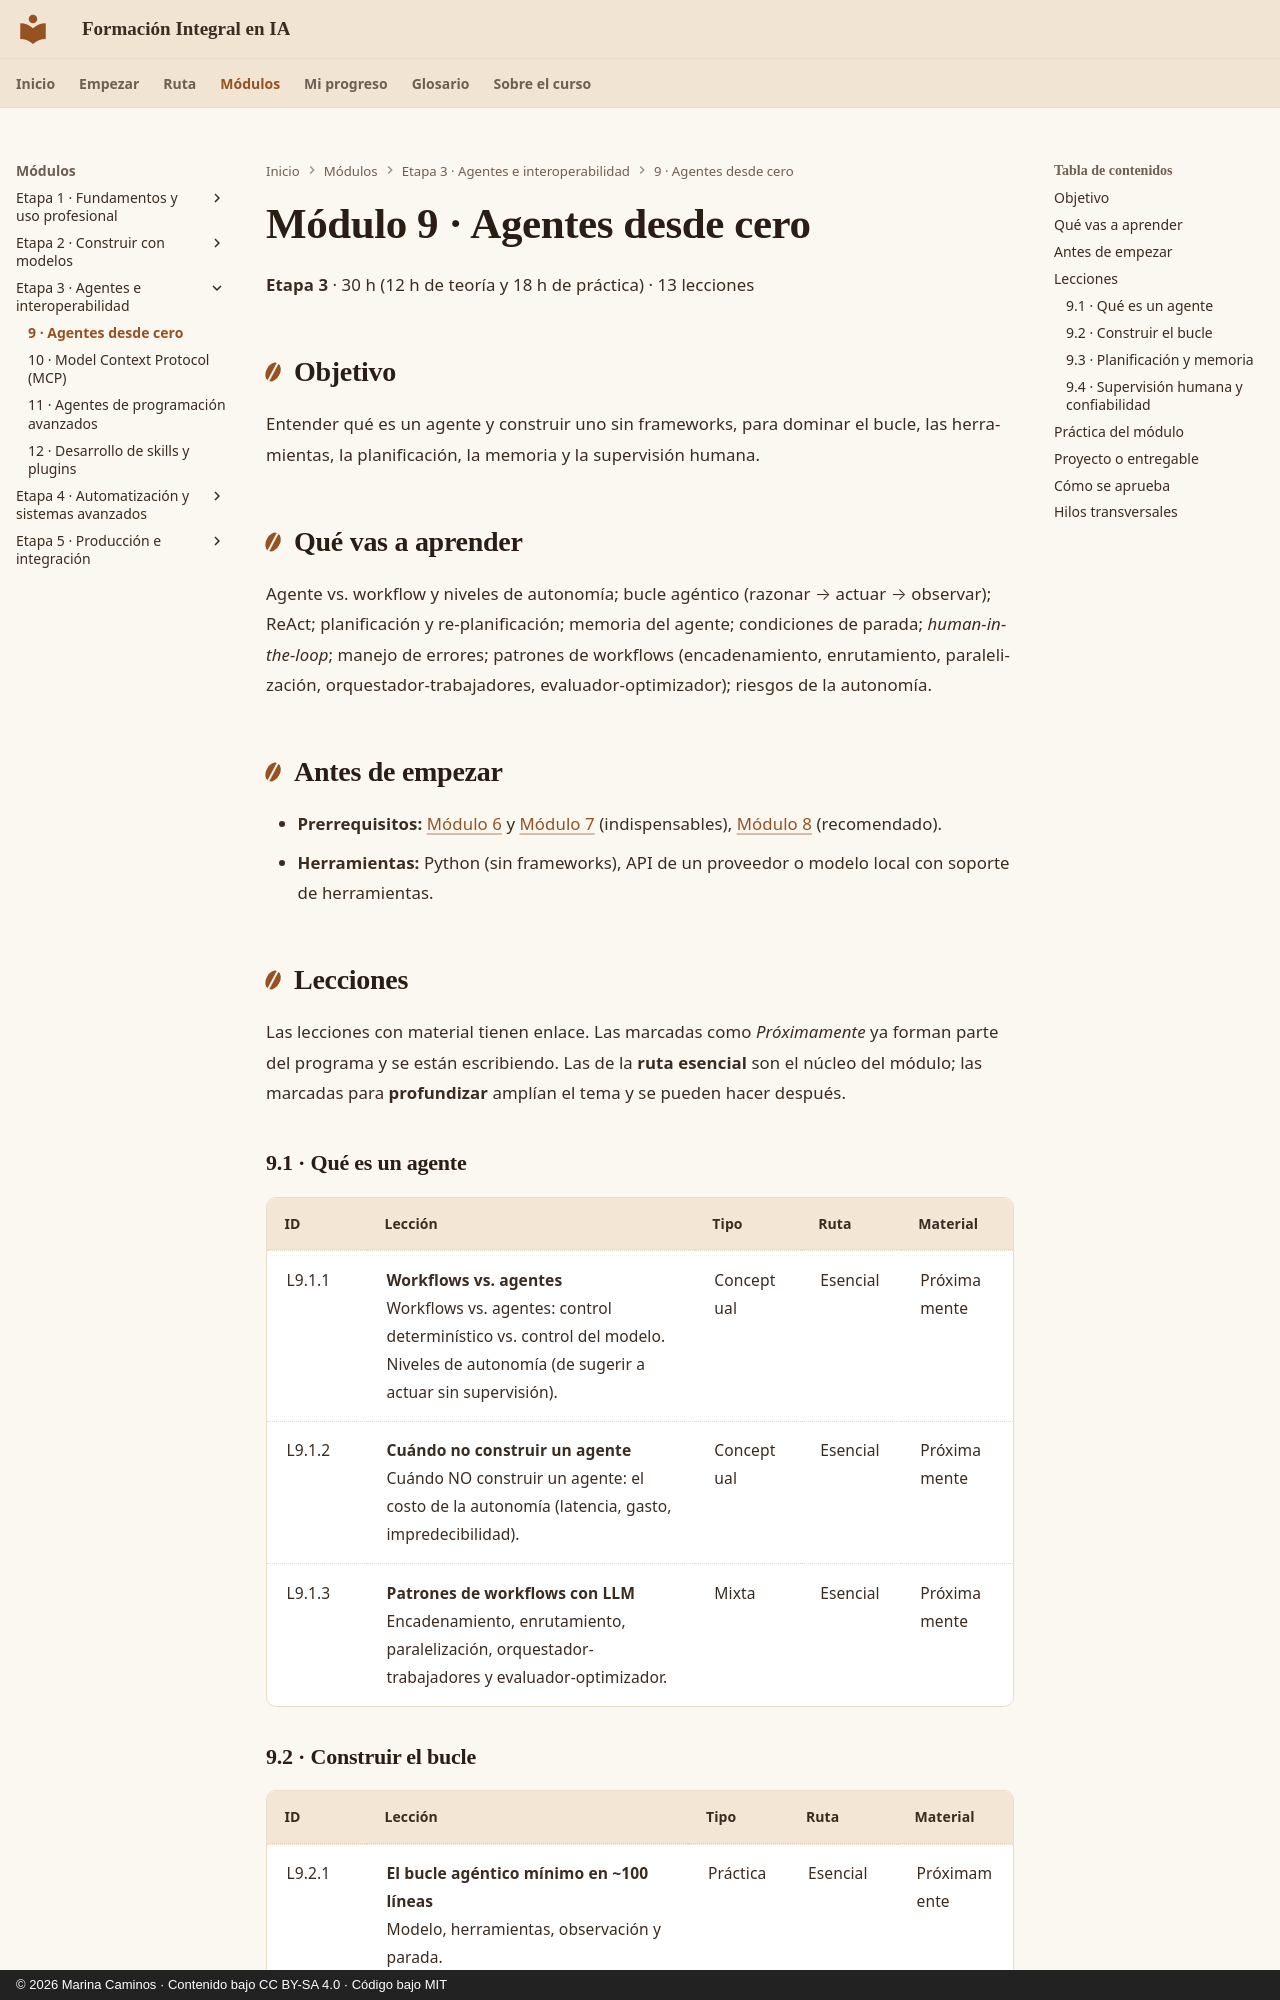

repository: CaminosMarina/curso-ia · page: m09-agentes-desde-cero/index.html · generator: mkdocs · copyright: © 2026 Marina Caminos · Contenido bajo CC BY-SA 4.0 · Código bajo MIT

---
modulo: M9
titulo: "Agentes desde cero"
bloque: III
nivel: general
horas_teoria: 12
horas_practica: 18
---

# Módulo 9 · Agentes desde cero

**Etapa 3** · 30 h (12 h de teoría y 18 h de práctica) · 13 lecciones

## Objetivo

Entender qué es un agente y construir uno sin frameworks, para dominar el bucle, las herramientas, la planificación, la memoria y la supervisión humana.

## Qué vas a aprender

Agente vs. workflow y niveles de autonomía; bucle agéntico (razonar → actuar → observar); ReAct; planificación y re-planificación; memoria del agente; condiciones de parada; *human-in-the-loop*; manejo de errores; patrones de workflows (encadenamiento, enrutamiento, paralelización, orquestador-trabajadores, evaluador-optimizador); riesgos de la autonomía.

## Antes de empezar

- **Prerrequisitos:** [Módulo 6](../m06-apis-modelos/index.md) y [Módulo 7](../m07-context-engineering/index.md) (indispensables), [Módulo 8](../m08-rag/index.md) (recomendado).
- **Herramientas:** Python (sin frameworks), API de un proveedor o modelo local con soporte de herramientas.

## Lecciones

Las lecciones con material tienen enlace. Las marcadas como *Próximamente* ya forman parte del programa y se están escribiendo. Las de la **ruta esencial** son el núcleo del módulo; las marcadas para **profundizar** amplían el tema y se pueden hacer después.

### 9.1 · Qué es un agente

| ID | Lección | Tipo | Ruta | Material |
|---|---|---|---|---|
| L9.1.1 | **Workflows vs. agentes**<br>Workflows vs. agentes: control determinístico vs. control del modelo. Niveles de autonomía (de sugerir a actuar sin supervisión). | Conceptual | Esencial | Próximamente |
| L9.1.2 | **Cuándo no construir un agente**<br>Cuándo NO construir un agente: el costo de la autonomía (latencia, gasto, impredecibilidad). | Conceptual | Esencial | Próximamente |
| L9.1.3 | **Patrones de workflows con LLM**<br>Encadenamiento, enrutamiento, paralelización, orquestador-trabajadores y evaluador-optimizador. | Mixta | Esencial | Próximamente |
